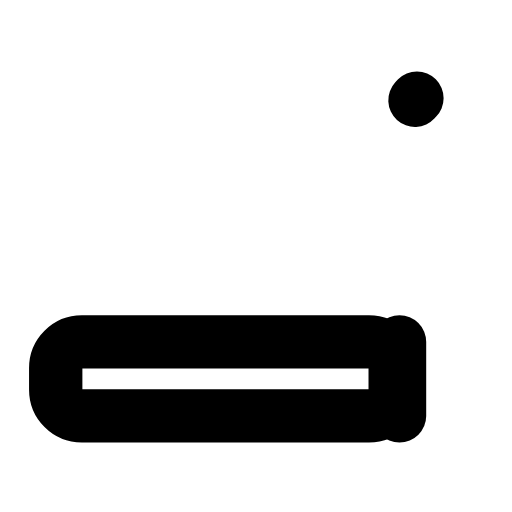
t = 0.00 s
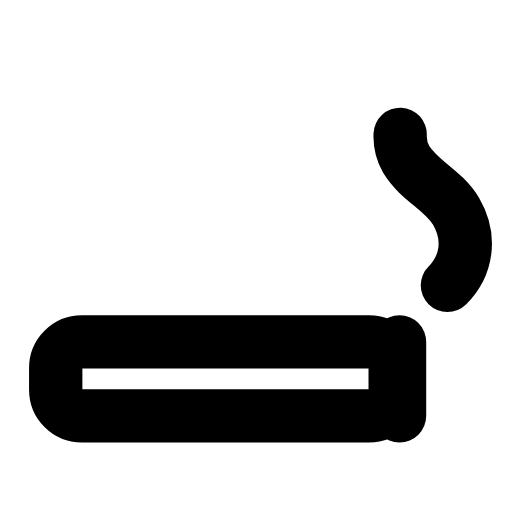
t = 0.34 s
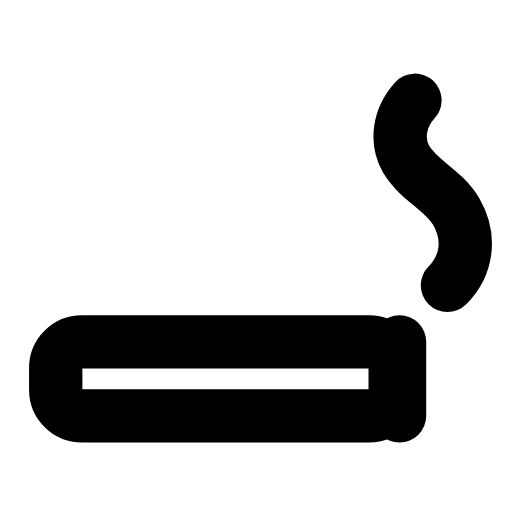
t = 0.65 s
t = 0.88 s: frame unchanged from t = 0.65 s, image omitted
t = 1.19 s: frame unchanged from t = 0.65 s, image omitted
t = 1.50 s: frame unchanged from t = 0.00 s, image omitted

The animated SVG that drew these frames (rendered in a browser with its animation timeline set to each time). Animation: 1 SMIL element (animate=1); one cycle of 1.80 s, repeats indefinitely.

<svg xmlns="http://www.w3.org/2000/svg" width="24" height="24" viewBox="0 0 24 24" fill="none"><g transform="translate(-0.244 0.524) scale(1.02)"><rect stroke="currentColor" stroke-width="2.451" stroke-linecap="round" stroke-linejoin="round" fill="none" x="2.8" y="15.2" width="15.6" height="3.4" rx="1.2"></rect><line stroke="currentColor" stroke-width="2.451" stroke-linecap="round" stroke-linejoin="round" fill="none" x1="18.6" x2="18.6" y1="15.2" y2="18.6"></line><path stroke="currentColor" stroke-width="2.451" stroke-linecap="round" stroke-linejoin="round" fill="none" d="M20.8 12.6C21.7 11.7 21.9 10.4 21.2 9.2C20.6 8.2 19.5 7.8 18.9 6.8C18.4 5.9 18.6 4.8 19.4 4" pathLength="1" stroke-dasharray="1"><animate attributeName="stroke-dashoffset" values="1;1;0;0;0;0;1;1;1" keyTimes="0;0.135;0.36;0.45;0.6;0.66;0.81;0.9;1" dur="1.8s" repeatCount="indefinite" calcMode="spline" keySplines="0.16 1 0.3 1;0.16 1 0.3 1;0.16 1 0.3 1;0.16 1 0.3 1;0.16 1 0.3 1;0.16 1 0.3 1;0.16 1 0.3 1;0.16 1 0.3 1"/></path></g></svg>
